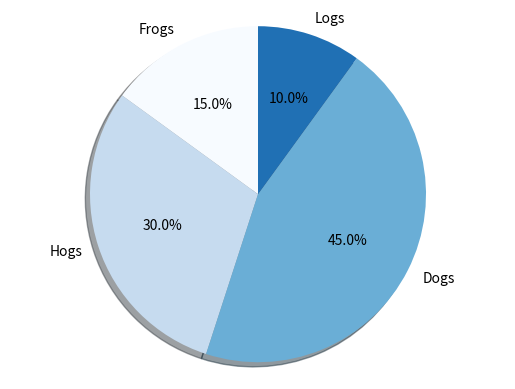

Recreate this plot in Python.
#!/usr/bin/env python3
# -*- coding: utf-8 -*-
"""
Created on Wed Dec 18 09:16:34 2019

[redacted]
"""


import matplotlib.pyplot as plt

# Pie chart, where the slices will be ordered and plotted counter-clockwise:
labels = 'Frogs', 'Hogs', 'Dogs', 'Logs'
sizes = [15, 30, 45, 10]
explode = (0, 0.05, 0, 0)  # only "explode" the 2nd slice (i.e. 'Hogs')


theme = plt.get_cmap('Blues')
colors = [theme(1. * i / len(sizes)) for i in range(len(sizes))]


fig1, ax1 = plt.subplots()
ax1.pie(sizes, labels=labels, autopct='%1.1f%%', shadow=True, startangle=90, colors=colors)
ax1.axis('equal')  # Equal aspect ratio ensures that pie is drawn as a circle.
plt.show()
